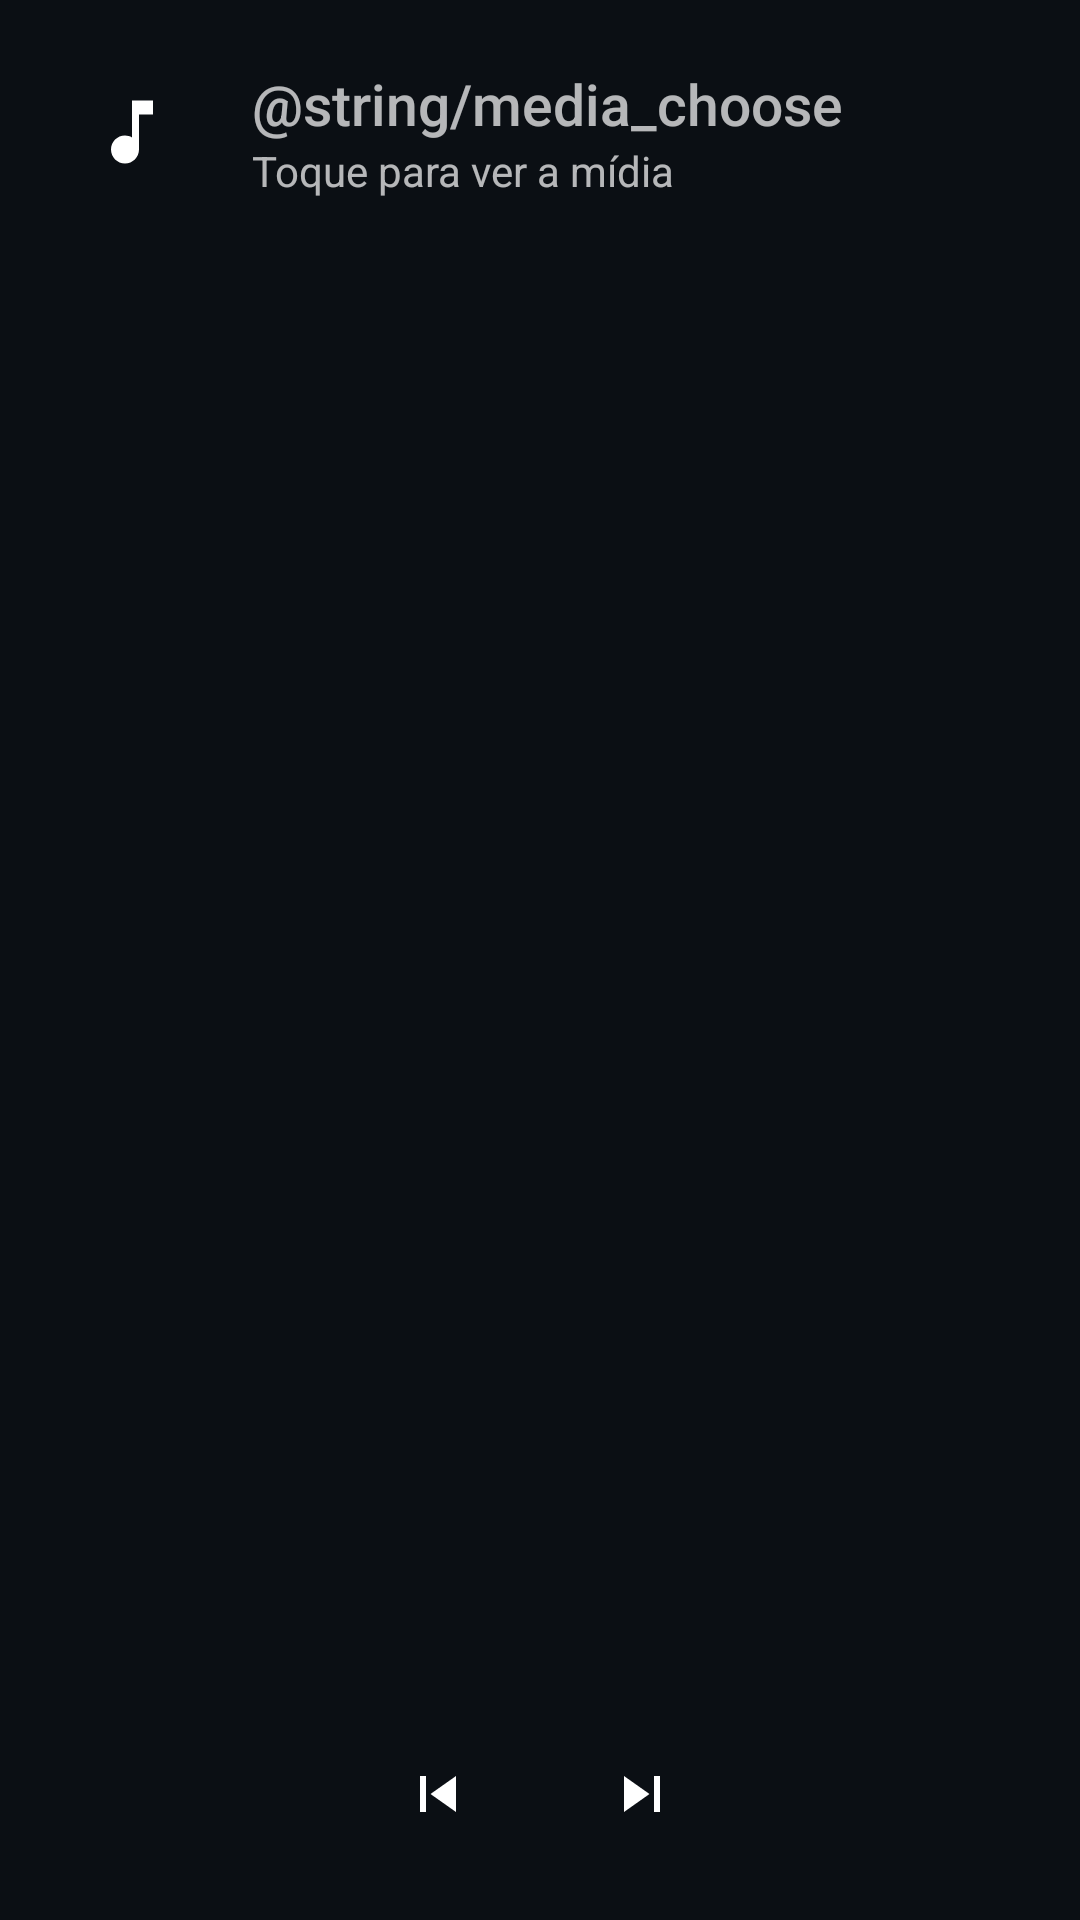

Here is an Android app screen rendered from its layout file. Give the layout XML and the strings, colors and styles it references.
<!-- AndroidManifest.xml: application theme Theme.PainelLivre -->
<!-- res/layout/card_media.xml -->
<?xml version="1.0" encoding="utf-8"?>
<LinearLayout xmlns:android="http://schemas.android.com/apk/res/android"
    android:id="@+id/cardMedia"
    android:layout_width="0dp"
    android:layout_height="match_parent"
    android:layout_weight="1"
    android:orientation="vertical"
    android:padding="18dp"
    android:tag="card_click">

    <LinearLayout
        android:layout_width="match_parent"
        android:layout_height="wrap_content"
        android:gravity="center_vertical"
        android:orientation="horizontal">

        <ImageView
            android:id="@+id/mediaArt"
            android:layout_width="52dp"
            android:layout_height="52dp"
            android:importantForAccessibility="no"
            android:padding="12dp"
            android:src="@drawable/ic_music"
            android:tag="icon_accent" />

        <LinearLayout
            android:layout_width="0dp"
            android:layout_height="wrap_content"
            android:layout_marginStart="14dp"
            android:layout_weight="1"
            android:orientation="vertical">

            <TextView
                android:id="@+id/mediaTitle"
                style="@style/CcTitle"
                android:text="@string/media_choose" />

            <TextView
                android:id="@+id/mediaSub"
                style="@style/CcSub"
                android:text="@string/media_open" />
        </LinearLayout>
    </LinearLayout>

    <View
        android:layout_width="0dp"
        android:layout_height="0dp"
        android:layout_weight="1" />

    <LinearLayout
        android:layout_width="match_parent"
        android:layout_height="wrap_content"
        android:gravity="center"
        android:orientation="horizontal">

        <ImageView
            android:id="@+id/mediaPrev"
            style="@style/CcRoundButton"
            android:contentDescription="@string/media_prev"
            android:src="@drawable/ic_prev" />

        <ImageView
            android:id="@+id/mediaPlay"
            style="@style/CcRoundButton.Big"
            android:contentDescription="@string/media_play"
            android:src="@drawable/ic_play" />

        <ImageView
            android:id="@+id/mediaNext"
            style="@style/CcRoundButton"
            android:contentDescription="@string/media_next"
            android:src="@drawable/ic_next" />
    </LinearLayout>
</LinearLayout>
<!-- resources referenced by this layout -->
<resources>
  <!-- drawable ic_music (drawable) -->
  <?xml version="1.0" encoding="utf-8"?>
  <vector xmlns:android="http://schemas.android.com/apk/res/android"
      android:width="24dp" android:height="24dp"
      android:viewportWidth="24" android:viewportHeight="24">
      <path android:fillColor="#FFFFFFFF" android:pathData="M12,3v10.55c-0.59,-0.34 -1.27,-0.55 -2,-0.55 -2.21,0 -4,1.79 -4,4s1.79,4 4,4 4,-1.79 4,-4V7h4V3h-6z" />
  </vector>
  <!-- drawable ic_next (drawable) -->
  <?xml version="1.0" encoding="utf-8"?>
  <vector xmlns:android="http://schemas.android.com/apk/res/android"
      android:width="24dp" android:height="24dp"
      android:viewportWidth="24" android:viewportHeight="24">
      <path android:fillColor="#FFFFFFFF" android:pathData="M6,18l8.5,-6L6,6v12zM16,6v12h2V6h-2z" />
  </vector>
  <!-- drawable ic_play (drawable) -->
  <?xml version="1.0" encoding="utf-8"?>
  <vector xmlns:android="http://schemas.android.com/apk/res/android"
      android:width="24dp" android:height="24dp"
      android:viewportWidth="24" android:viewportHeight="24">
      <path android:fillColor="#FFFFFFFF" android:pathData="M8,5v14l11,-7z" />
  </vector>
  <!-- drawable ic_prev (drawable) -->
  <?xml version="1.0" encoding="utf-8"?>
  <vector xmlns:android="http://schemas.android.com/apk/res/android"
      android:width="24dp" android:height="24dp"
      android:viewportWidth="24" android:viewportHeight="24">
      <path android:fillColor="#FFFFFFFF" android:pathData="M6,6h2v12H6zM9.5,12l8.5,6V6z" />
  </vector>
  <string name="media_next">Próxima</string>
  <string name="media_open">Toque para ver a mídia</string>
  <string name="media_play">Tocar ou pausar</string>
  <string name="media_prev">Anterior</string>
  <style name="CcRoundButton">
          <item name="android:layout_width">48dp</item>
          <item name="android:layout_height">48dp</item>
          <item name="android:layout_marginStart">10dp</item>
          <item name="android:layout_marginEnd">10dp</item>
          <item name="android:padding">12dp</item>
          <item name="android:tag">round</item>
      </style>
  <style name="CcSub">
          <item name="android:layout_width">wrap_content</item>
          <item name="android:layout_height">wrap_content</item>
          <item name="android:textSize">14sp</item>
          <item name="android:maxLines">2</item>
          <item name="android:ellipsize">end</item>
          <item name="android:tag">t2</item>
      </style>
  <style name="CcTitle">
          <item name="android:layout_width">wrap_content</item>
          <item name="android:layout_height">wrap_content</item>
          <item name="android:fontFamily">sans-serif-medium</item>
          <item name="android:textSize">19sp</item>
          <item name="android:maxLines">1</item>
          <item name="android:ellipsize">end</item>
          <item name="android:tag">t1</item>
      </style>
  <style name="Theme.PainelLivre" parent="Theme.AppCompat.NoActionBar">
          <item name="colorPrimary">@color/accent</item>
          <item name="colorPrimaryDark">@color/bg</item>
          <item name="colorAccent">@color/accent</item>
          <item name="android:windowBackground">@color/bg</item>
          <item name="android:statusBarColor">@color/bg</item>
          <item name="android:navigationBarColor">@color/bg</item>
          <item name="android:textColorPrimary">@color/text</item>
          <item name="android:textColorSecondary">@color/text_dim</item>
          <item name="preferenceTheme">@style/PreferenceThemeOverlay</item>
      </style>
  <color name="accent">#1E88FF</color>
  <color name="bg">#0B0F14</color>
  <color name="text">#F2F5F8</color>
  <color name="text_dim">#9AA7B5</color>
</resources>
